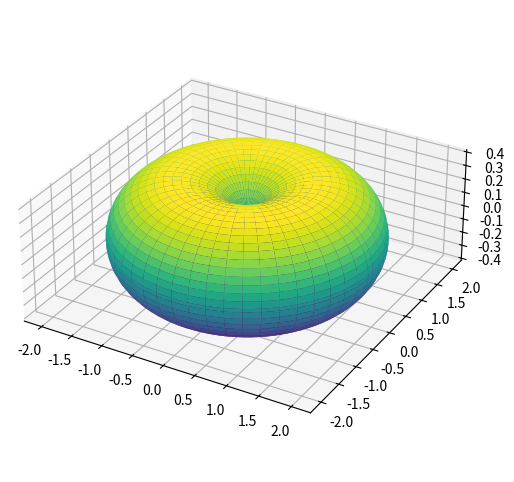

This figure's Python source:
import numpy as np
import matplotlib.pyplot as plt
from mpl_toolkits.mplot3d import Axes3D
from matplotlib.animation import FuncAnimation

R = 1
r = 1
z_flattening_factor = 0.4

u = np.linspace(0, 2 * np.pi, 100)
v = np.linspace(0, 2 * np.pi, 100)
u, v = np.meshgrid(u, v)

fig = plt.figure(figsize=(8, 6))
ax = fig.add_subplot(111, projection='3d')
ax.set_box_aspect([1, 1, z_flattening_factor])

def calculate_torus(R, r, u, v, time, rotation_speed=0.1):
    u_rot = u
    v_rot = v + rotation_speed * time
    x = (R + r * np.cos(v_rot)) * np.cos(u_rot)
    y = (R + r * np.cos(v_rot)) * np.sin(u_rot)
    z = r * np.sin(v_rot) * z_flattening_factor
    return x, y, z

time = 0
x, y, z = calculate_torus(R, r, u, v, time)
surface = ax.plot_surface(x, y, z, cmap='viridis', edgecolor='none')

def update(frame):
    x, y, z = calculate_torus(R, r, u, v, frame)
    ax.clear()
    ax.plot_surface(x, y, z, cmap='viridis', edgecolor='none')
    ax.set_title("Outward Rotational Flow Horn Torus")
    ax.set_xlabel("X-axis")
    ax.set_ylabel("Y-axis")
    ax.set_zlabel("Z-axis")
    ax.set_box_aspect([1, 1, z_flattening_factor])

anim = FuncAnimation(fig, update, frames=200, interval=50)

plt.show()
